Image classification data set "dataset" (ALEN0602/Coin_Recognition on GitHub). Class labels (5): 10 piso coin, 1 piso coin, 20 piso coin, 25 centavo coin, 5 piso coin.

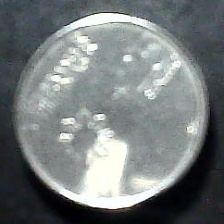
Label: 25 centavo coin

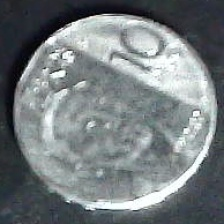
Label: 10 piso coin

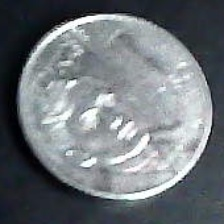
Label: 1 piso coin

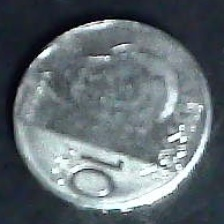
Label: 10 piso coin

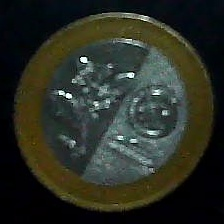
Label: 20 piso coin

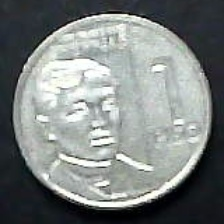
Label: 1 piso coin
